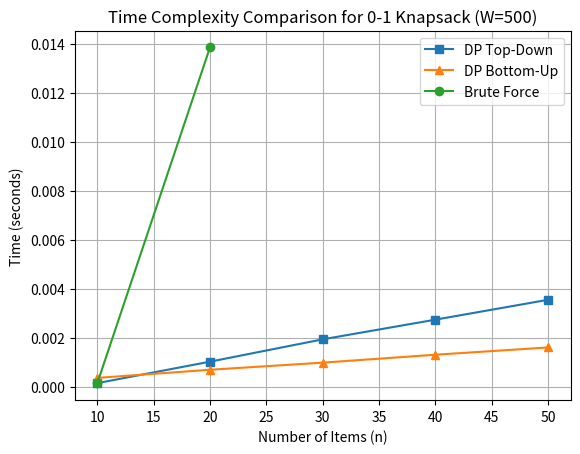

Recreate this plot in Python.
import time
import matplotlib.pyplot as plt
import random

# Recursive (Brute Force) Approach
def knapsackRec(W, val, wt, n):
    if n == 0 or W == 0:
        return 0
    pick = 0
    if wt[n - 1] <= W:
        pick = val[n - 1] + knapsackRec(W - wt[n - 1], val, wt, n - 1)
    notPick = knapsackRec(W, val, wt, n - 1)
    return max(pick, notPick)

def knapsack_brute_force(W, val, wt):
    n = len(val)
    return knapsackRec(W, val, wt, n)

# Dynamic Programming (Top-Down with Memoization)
def knapsackRec_memo(W, val, wt, n, memo):
    if n == 0 or W == 0:
        return 0
    if memo[n][W] != -1:
        return memo[n][W]
    pick = 0
    if wt[n - 1] <= W:
        pick = val[n - 1] + knapsackRec_memo(W - wt[n - 1], val, wt, n - 1, memo)
    notPick = knapsackRec_memo(W, val, wt, n - 1, memo)
    memo[n][W] = max(pick, notPick)
    return memo[n][W]

def knapsack_top_down(W, val, wt):
    n = len(val)
    memo = [[-1] * (W + 1) for _ in range(n + 1)]
    return knapsackRec_memo(W, val, wt, n, memo)

# Dynamic Programming (Bottom-Up with Space Optimization)
def knapsack_bottom_up(W, val, wt):
    n = len(wt)
    dp = [0] * (W + 1)  # 1D array
    for i in range(n):
        # Iterate in reverse to avoid overwriting needed values
        for j in range(W, wt[i] - 1, -1):
            dp[j] = max(dp[j], val[i] + dp[j - wt[i]])
    return dp[W]

# Main Program
if __name__ == "__main__":
    random.seed(42)  # For reproducibility
    W = 500  # Increased knapsack capacity
    max_n = 50  # Increased to observe scaling
    wt = [random.randint(1, 250) for _ in range(max_n)]  
    val = [random.randint(1, 500) for _ in range(max_n)]  

    ns = list(range(10, max_n + 1, 10))  # [10, 20, 30, 40, 50]
    num_trials = 5  # Number of trials to average out noise
    brute_times = []
    top_down_times = []
    bottom_up_times = []

    for n in ns:
        wt_n = wt[:n]
        val_n = val[:n]
        
        # Brute force timing (skip for large n to save time)
        brute_total = 0
        if n <= 20:  # Limit brute force to smaller n
            for _ in range(num_trials):
                start = time.perf_counter()
                knapsack_brute_force(W, val_n, wt_n)
                brute_total += time.perf_counter() - start
            brute_avg = brute_total / num_trials
        else:
            brute_avg = float('inf')  # Placeholder for large n
        brute_times.append(brute_avg)
        
        # Top-down timing
        top_down_total = 0
        for _ in range(num_trials):
            start = time.perf_counter()
            knapsack_top_down(W, val_n, wt_n)
            top_down_total += time.perf_counter() - start
        top_down_avg = top_down_total / num_trials
        top_down_times.append(top_down_avg)
        
        # Bottom-up timing
        bottom_up_total = 0
        for _ in range(num_trials):
            start = time.perf_counter()
            knapsack_bottom_up(W, val_n, wt_n)
            bottom_up_total += time.perf_counter() - start
        bottom_up_avg = bottom_up_total / num_trials
        bottom_up_times.append(bottom_up_avg)

        # Print times for this n
        print(f"\nNumber of items (n={n}):")
        print(f"  Brute Force: {brute_avg:.6f} seconds" if n <= 20 else "  Brute Force: Skipped (too slow)")
        print(f"  Top-Down DP: {top_down_avg:.6f} seconds")
        print(f"  Bottom-Up DP: {bottom_up_avg:.6f} seconds")

    # Plotting the results
    plt.plot(ns, top_down_times, label='DP Top-Down', marker='s')
    plt.plot(ns, bottom_up_times, label='DP Bottom-Up', marker='^')
    if any(t != float('inf') for t in brute_times):
        plt.plot([n for n, t in zip(ns, brute_times) if t != float('inf')], 
                 [t for t in brute_times if t != float('inf')], 
                 label='Brute Force', marker='o')
    plt.xlabel('Number of Items (n)')
    plt.ylabel('Time (seconds)')
    plt.title('Time Complexity Comparison for 0-1 Knapsack (W=500)')
    plt.legend()
    plt.grid(True)
    plt.show()